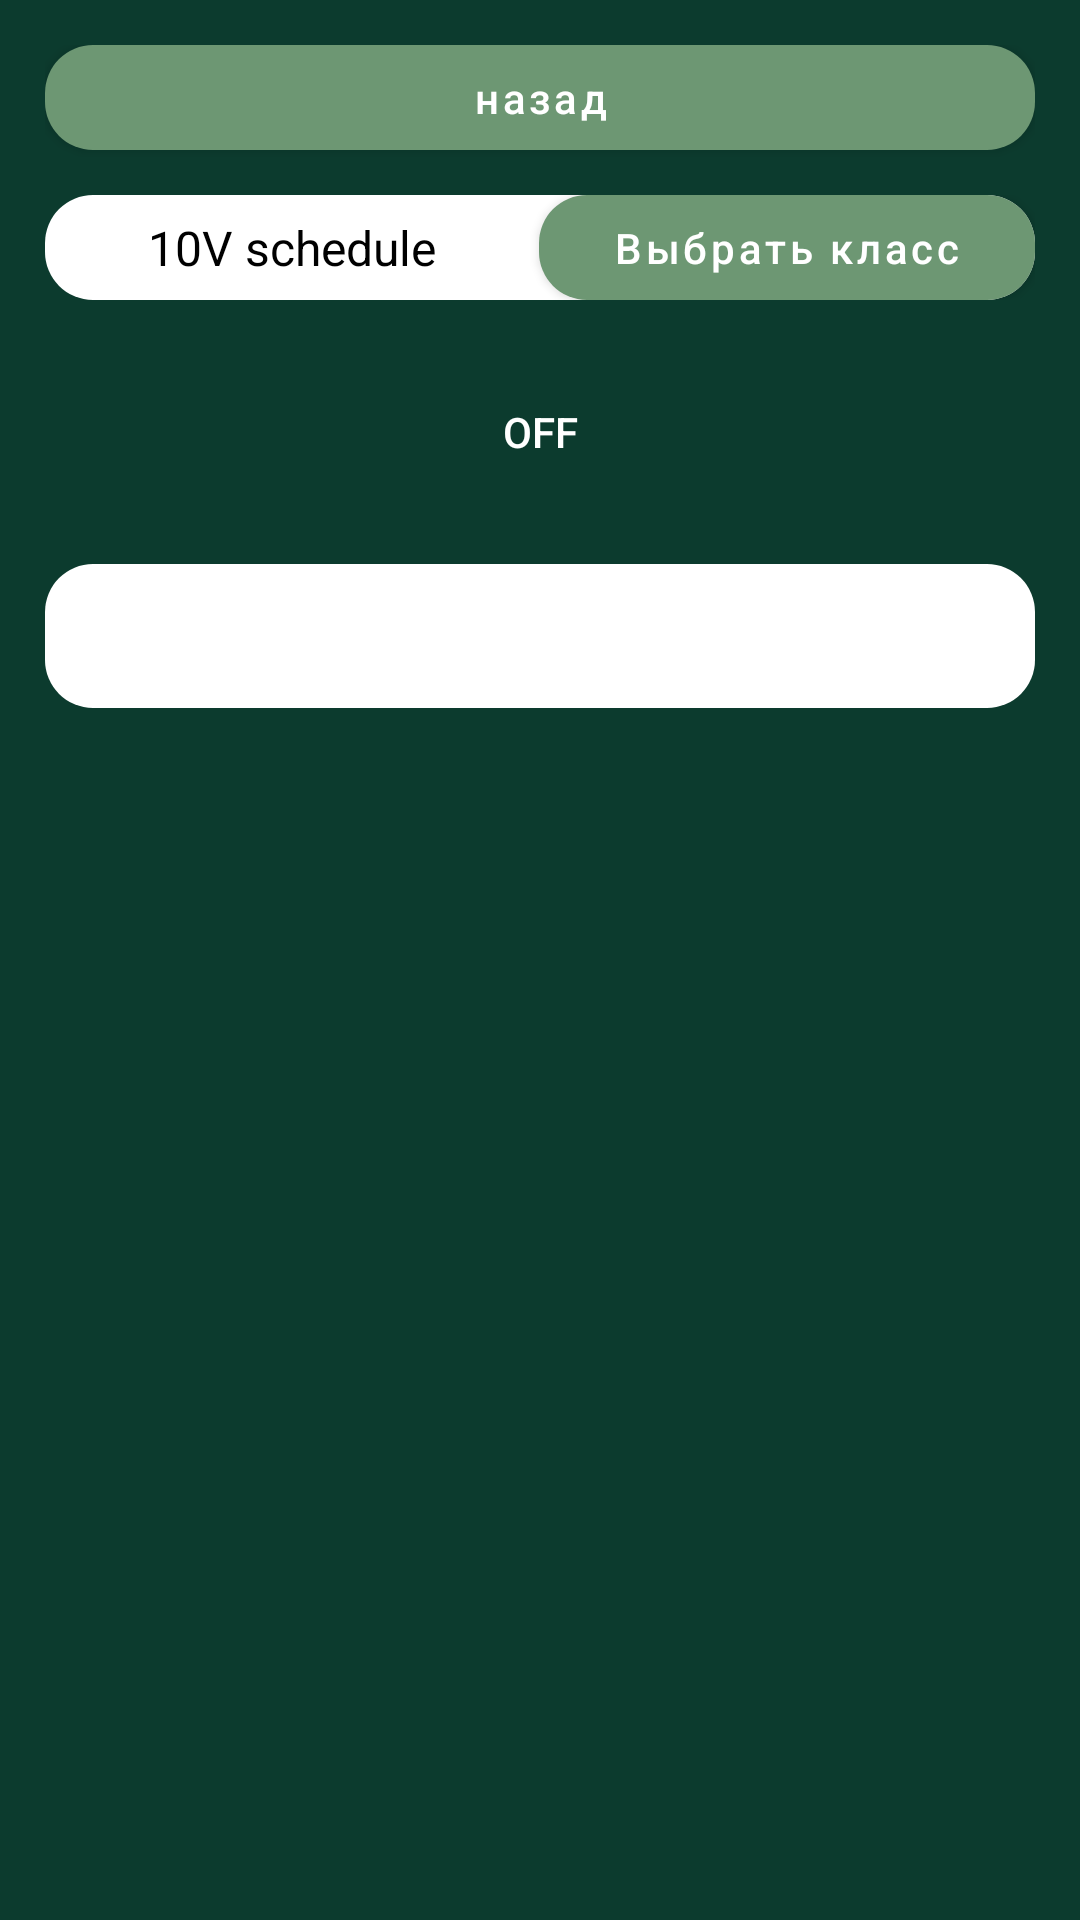

Reconstruct the res/layout file that produces this screen, plus the resources it refers to.
<!-- AndroidManifest.xml: application theme Theme.DigitalLyceum -->
<!-- res/layout/fragment_schedule.xml -->
<?xml version="1.0" encoding="utf-8"?>
<LinearLayout xmlns:android="http://schemas.android.com/apk/res/android"
    xmlns:app="http://schemas.android.com/apk/res-auto"
    xmlns:tools="http://schemas.android.com/tools"
    android:layout_width="match_parent"
    android:layout_height="match_parent"
    tools:context=".fragment.ScheduleFragment"
    android:orientation="vertical"
    android:padding="15dp"
    android:background="?attr/colorPrimaryVariant">
    
    <Button
        android:id="@+id/buttonCancel"
        android:layout_width="match_parent"
        android:layout_height="wrap_content"
        style="@style/buttonPrimary"
        android:text="@string/cancel"/>

    <LinearLayout
        android:id="@+id/linearGradeNameHeader"
        android:layout_width="match_parent"
        android:layout_height="wrap_content"
        android:background="@drawable/linear_rectangle_secondary_variant"
        android:orientation="horizontal"
        android:layout_marginTop="15dp">
        <TextView
            android:id="@+id/textGradeName"
            style="@style/textOnSecondary.textH4"
            android:layout_width="wrap_content"
            android:layout_height="wrap_content"
            android:layout_gravity="start|center"
            android:layout_weight="1"
            android:gravity="center"
            android:text="10V schedule"
            android:paddingHorizontal="20dp"/>
        <Button
            android:id="@+id/buttonChangeGrade"
            android:layout_width="wrap_content"
            android:layout_height="wrap_content"
            style="@style/buttonPrimary"
            android:text="@string/choose_grade"
            android:layout_weight="1"
            android:layout_gravity="end" />
    </LinearLayout>

    <ToggleButton
        android:layout_width="match_parent"
        android:layout_height="wrap_content"
        android:id="@+id/toggleWeekType"
        android:layout_marginTop="20dp"
        android:textColor="@color/toggle_week_type_text_color"
        android:background="@drawable/toggle_week_type" />

    <com.google.android.material.tabs.TabLayout
    android:layout_marginTop="20dp"
    android:id="@+id/tabLayoutSchedule"
    android:layout_width="match_parent"
    android:layout_height="wrap_content"
    app:textAllCaps="false"
    android:background="@drawable/tabs_shape"
    app:tabBackground="@drawable/tabs_selector"
    app:tabSelectedTextColor="?attr/colorOnSecondary"
    app:tabTextColor="?attr/colorOnSecondary"
    app:tabPadding="0dp"
    app:tabIndicator="@drawable/tabs_indicator"/>

    <androidx.viewpager2.widget.ViewPager2
        android:layout_marginTop="20dp"
        android:id="@+id/viewPagerSchedule"
        android:layout_width="match_parent"
        android:layout_height="0dp"
        android:layout_weight="1" />
</LinearLayout>
<!-- resources referenced by this layout -->
<resources>
  <!-- drawable linear_rectangle_secondary_variant (drawable) -->
  <?xml version="1.0" encoding="utf-8"?>
  <shape xmlns:android="http://schemas.android.com/apk/res/android"
      android:shape="rectangle">
      <solid android:color="?attr/colorSecondaryVariant"/>
      <corners android:radius="16dp"/>
  </shape>
  <!-- drawable tabs_indicator (drawable) -->
  <?xml version="1.0" encoding="utf-8"?>
  <layer-list xmlns:android="http://schemas.android.com/apk/res/android">
      <item>
          <shape android:shape="rectangle">
              <corners android:radius="16dp"/>
              <solid android:color="?attr/colorPrimary"/>
          </shape>
      </item>
  </layer-list>
  <!-- drawable tabs_selector (drawable) -->
  <?xml version="1.0" encoding="utf-8"?>
  <selector xmlns:android="http://schemas.android.com/apk/res/android">
      <item android:state_selected="true">
          <shape android:shape="rectangle">
              <solid android:color="?attr/colorSecondary"/>
              <corners android:radius="16dp"/>
          </shape>
      </item>
      <item>
          <shape android:shape="rectangle">
              <solid android:color="?attr/colorSecondaryVariant"/>
              <corners android:radius="16dp"/>
          </shape>
      </item>
  </selector>
  <!-- drawable tabs_shape (drawable) -->
  <?xml version="1.0" encoding="utf-8"?>
  <shape xmlns:android="http://schemas.android.com/apk/res/android" android:shape="rectangle" >
      <corners android:radius="16dp"/>
      <solid android:color="?attr/colorSecondaryVariant"/>
  </shape>
  <!-- drawable toggle_week_type (drawable) -->
  <?xml version="1.0" encoding="utf-8"?>
  <selector xmlns:android="http://schemas.android.com/apk/res/android">
      <item android:state_checked="true" android:drawable="@drawable/toggle_week_type_checked"/>
      <item android:state_checked="false" android:drawable="@drawable/toggle_week_type_not_checked"/>
  </selector>
  <string name="cancel">назад</string>
  <string name="choose_grade">Выбрать класс</string>
  <style name="buttonPrimary">
          <item name="android:textAllCaps">false</item>
          <item name="android:background">@drawable/button_primary</item>
          <item name="android:minHeight">0dp</item>
          <item name="android:minWidth">0dp</item>
          <item name="android:paddingStart">10dp</item>
          <item name="android:paddingEnd">10dp</item>
          <item name="android:paddingTop">2dp</item>
          <item name="android:paddingBottom">2dp</item>
          <item name="android:textColor">?attr/colorPrimaryButtonText</item>
      </style>
  <style name="textOnSecondary.textH4" parent="textOnSecondary">
          <item name="android:textSize">16sp</item>
      </style>
  <!-- drawable button_primary (drawable-v24) -->
  <?xml version="1.0" encoding="utf-8"?>
  <shape  xmlns:android="http://schemas.android.com/apk/res/android"
      android:shape="rectangle">
      <corners android:radius="16dp"/>
      <solid android:color="?attr/colorPrimary"/>
  </shape>
  <style name="textOnSecondary">
          <item name="android:textColor">?attr/colorOnSecondary</item>
      </style>
  <color name="color_primary">#6D9773</color>
  <color name="color_primary_variant">#0C3B2E</color>
  <color name="color_on_primary">#FFFFFF</color>
  <color name="color_secondary">#FFC936</color>
  <color name="color_secondary_variant">#FFFFFF</color>
  <color name="color_on_secondary">#FF000000</color>
  <style name="Theme.DigitalLyceum.ActionBar">
          <item name="android:background">?attr/colorPrimaryVariant</item>
      </style>
  <color name="color_primary_button_text">#FFFFFF</color>
  <color name="color_transparent_button_text">#FF000000</color>
</resources>
